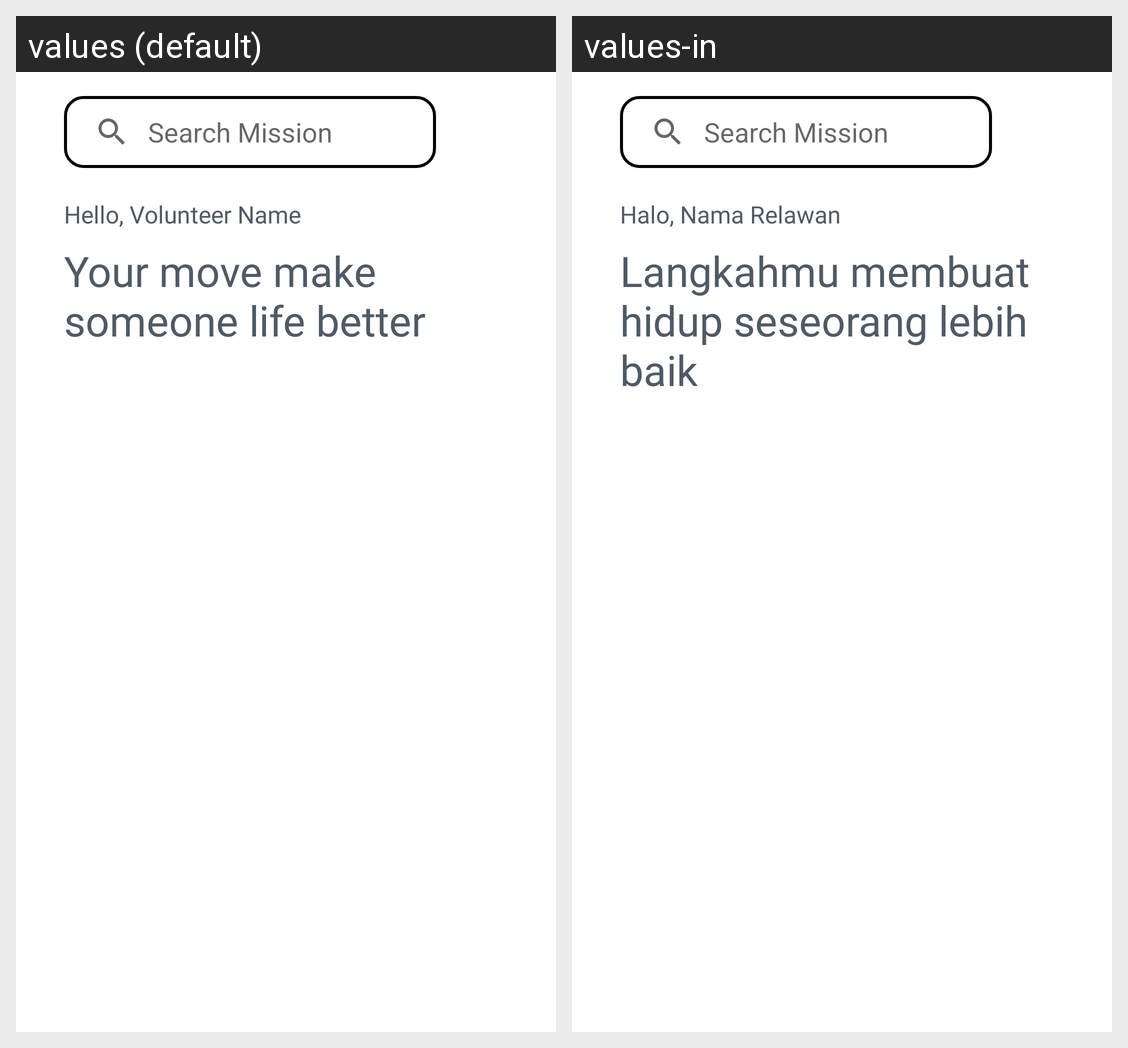

The Android screen above is rendered under two locales of the same app. Produce the string resources it draws, with the default and per-locale values.
Android screen res/layout/fragment_home.xml rendered under 2 locales, left to right: values (default), values-in. Device: Nexus 5 (rendered at 1080×1920; each locale shown at half size, 540×960, under a caption strip naming it); theme Theme.RelasiaHelperApp.
Strings drawn on this screen, with the default value and each locale's value (text and hints the layout hard-codes, and strings that could not be matched under every locale, appear in the picture but are not listed):

hello_volunteer_name
  values: Hello, Volunteer Name
  values-in: Halo, Nama Relawan

quotes
  values: Your move make someone life better
  values-in: Langkahmu membuat hidup seseorang lebih baik
